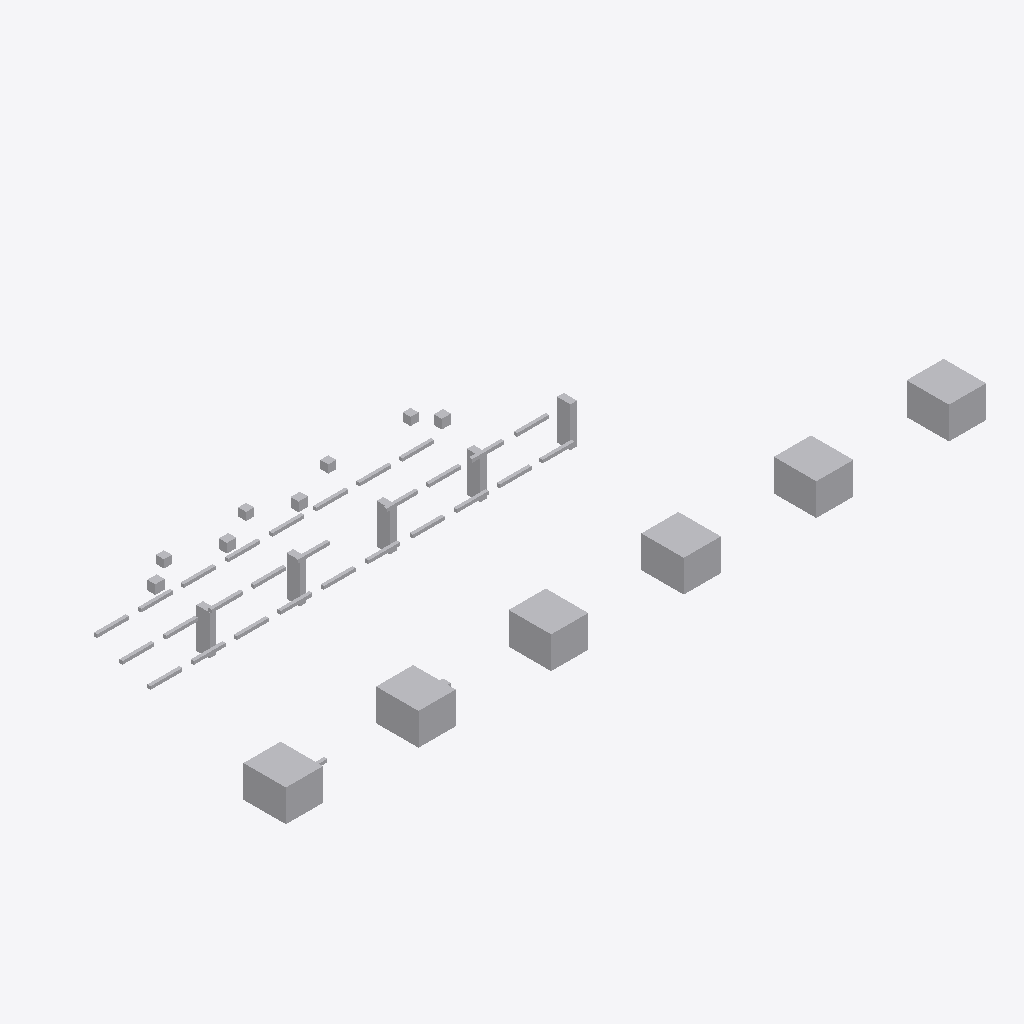
Isometric view of an IFC building model (IFC-SPF (STEP), schema IFC4, length unit metre), seen from the south-west, elements coloured by IFC class: 48 other elements (light grey).
Extent 26.4 m × 9.3 m × 2.5 m (x, y, z). Storeys (1): Utility Level at 0.00 m. Elements (48): 28 IfcPipeSegment, 11 IfcBuildingElementProxy, 5 IfcValve, 4 IfcPipeFitting.

HEADER;
FILE_DESCRIPTION(('ViewDefinition [DesignTransferView]'),'2;1');
FILE_NAME('v1_faulty.ifc','2026-07-12T00:00:00',('DatumGuard BIM Awards 2026'),('Synthetic Research Dataset'),'DatumGuard fixture generator 1.0.0','IfcOpenShell 0.8.5','Research validation only');
FILE_SCHEMA(('IFC4'));
ENDSEC;
DATA;
#11=IFCPROJECT('3h7O4AIk9JKw0J5DMgYOmN',$,'Virtual FAB EVAL-L3-S2309','Synthetic L3 seed 2309; candidate v1_faulty','SYNTHETIC_RESEARCH_MODEL','OpenBIM Evidence Guard controlled fixture','RESEARCH',(#6),#10);
#17=IFCSITE('1Z_fkoXYLIGBtehOQbZrfe',$,'Synthetic Research Site',$,$,#16,$,$,.ELEMENT.,$,$,$,$,$);
#23=IFCBUILDING('2HOsCd8E9T$Pki5k_2Xp38',$,'Virtual FAB Building',$,$,#22,$,$,.ELEMENT.,$,$,$);
#29=IFCBUILDINGSTOREY('2iFvcPPWTGPx2STLPCncZy',$,'Utility Level',$,$,#28,$,$,.ELEMENT.,0.0);
#1094=IFCBUILDINGELEMENTPROXY('3ZglB7fq5RZhTjrL08$M2y',$,'L3 TL 002','Synthetic non-production research asset','FAB_TOOL',#1081,#1093,'VF-TL-002',.USERDEFINED.);
#1148=IFCBUILDINGELEMENTPROXY('0DitthOgrGxQqHFkbxpEQA',$,'L3 TL 004','Synthetic non-production research asset','FAB_TOOL',#1135,#1147,'VF-TL-004',.USERDEFINED.);
#1067=IFCBUILDINGELEMENTPROXY('0bABxLQGTGH8Pt5Hn9dG3R',$,'L3 TL 001','Synthetic non-production research asset','FAB_TOOL',#1054,#1066,'VF-TL-001',.USERDEFINED.);
#1121=IFCBUILDINGELEMENTPROXY('21dMPhu29U3eQfkwsyQf4C',$,'L3 TL 003','Synthetic non-production research asset','FAB_TOOL',#1108,#1120,'VF-TL-003',.USERDEFINED.);
#1202=IFCBUILDINGELEMENTPROXY('09LKlxIzzNRv8Znq$yhDJ7',$,'L3 TL 006','Synthetic non-production research asset','FAB_TOOL',#1189,#1201,'VF-TL-006',.USERDEFINED.);
#1175=IFCBUILDINGELEMENTPROXY('2x1pTBhNLJH8J1hvxIqvTS',$,'L3 TL 005','Synthetic non-production research asset','FAB_TOOL',#1162,#1174,'VF-TL-005',.USERDEFINED.);
#1044=IFCBUILDINGELEMENTPROXY('0YA5TSTDnMyA3O99hO$Qkk',$,'L3 SP 005','Synthetic non-production research asset','UTILITY_SUPPORT',#1031,#1043,'VF-SP-005',.USERDEFINED.);
#953=IFCBUILDINGELEMENTPROXY('1Uro9ecB9NRPWHcsa3BMko',$,'L3 SP 001','Synthetic non-production research asset','UTILITY_SUPPORT',#940,#952,'VF-SP-001',.USERDEFINED.);
#998=IFCBUILDINGELEMENTPROXY('0igHknwy1KGPMuJndJtWfX',$,'L3 SP 003','Synthetic non-production research asset','UTILITY_SUPPORT',#985,#997,'VF-SP-003',.USERDEFINED.);
#975=IFCBUILDINGELEMENTPROXY('2zy44DWgLHkRCBBct7LDWE',$,'L3 SP 002','Synthetic non-production research asset','UTILITY_SUPPORT',#962,#974,'VF-SP-002',.USERDEFINED.);
#1021=IFCBUILDINGELEMENTPROXY('0CiFfN7$1MOA7YKPNsY2FE',$,'L3 SP 004','Synthetic non-production research asset','UTILITY_SUPPORT',#1008,#1020,'VF-SP-004',.USERDEFINED.);
#1229=IFCVALVE('1LPqXjcFDNAhnebyYyrF$$',$,'L3 VL 001','Synthetic non-production research asset','UTILITY',#1216,#1228,'VF-VL-001',.NOTDEFINED.);
#1257=IFCVALVE('2Mb3cyEifJUQatDFZNo9_q',$,'L3 VL 002','Synthetic non-production research asset','UTILITY',#1244,#1256,'VF-VL-002',.NOTDEFINED.);
#1285=IFCVALVE('3DUnWlMdLLSPhrM$MHu0ZV',$,'L3 VL 003','Synthetic non-production research asset','UTILITY',#1272,#1284,'VF-VL-003',.NOTDEFINED.);
#1341=IFCVALVE('1g9fRUKRjQPe3g5ak0Cur6',$,'L3 VL 005','Synthetic non-production research asset','UTILITY',#1328,#1340,'VF-VL-005',.NOTDEFINED.);
#227=IFCPIPESEGMENT('08OB19bXrGIv9UY6eRLqUw',$,'L3 PS 003','Synthetic non-production research asset','UTILITY',#214,#226,'VF-PS-003',.RIGIDSEGMENT.);
#367=IFCPIPESEGMENT('1HEyakYEbOTROAgsgrh8aY',$,'L3 PS 008','Synthetic non-production research asset','UTILITY',#354,#366,'VF-PS-008',.RIGIDSEGMENT.);
#535=IFCPIPESEGMENT('0BZdg5amnLzuPRoNHusDsZ',$,'L3 PS 014','Synthetic non-production research asset','UTILITY',#522,#534,'VF-PS-014',.RIGIDSEGMENT.);
#702=IFCPIPESEGMENT('17N8oDVw9U_eA8CZu2wnaD',$,'L3 PS 020','Synthetic non-production research asset','UTILITY',#689,#701,'VF-PS-020',.RIGIDSEGMENT.);
#674=IFCPIPESEGMENT('3uLi$o8ovLnBpolGAxpjQJ',$,'L3 PS 019','Synthetic non-production research asset','UTILITY',#661,#673,'VF-PS-019',.RIGIDSEGMENT.);
#730=IFCPIPESEGMENT('3kF0AhX9PPsQWAZOW07YlA',$,'L3 PS 021','Synthetic non-production research asset','UTILITY',#717,#729,'VF-PS-021',.RIGIDSEGMENT.);
#841=IFCPIPESEGMENT('3Mq9HmKxfMFxfcAze_YV_M',$,'L3 PS 025','Synthetic non-production research asset','UTILITY',#828,#840,'VF-PS-025',.RIGIDSEGMENT.);
#171=IFCPIPESEGMENT('2MUPB67f1KQ9ZNEVBPKfQ6',$,'L3 PS 001','Synthetic non-production research asset','UTILITY',#158,#170,'VF-PS-001',.RIGIDSEGMENT.);
#255=IFCPIPESEGMENT('1tCJF9SCrNRA9fYI8eI3z1',$,'L3 PS 004','Synthetic non-production research asset','UTILITY',#242,#254,'VF-PS-004',.RIGIDSEGMENT.);
#199=IFCPIPESEGMENT('01EJMbdyjNyv2Bxi5Zm6Xq',$,'L3 PS 002','Synthetic non-production research asset','UTILITY',#186,#198,'VF-PS-002',.RIGIDSEGMENT.);
#339=IFCPIPESEGMENT('2YQekM_ATT6BaUjKN6lZ8Y',$,'L3 PS 007','Synthetic non-production research asset','UTILITY',#326,#338,'INVALID TAG',.RIGIDSEGMENT.);
#395=IFCPIPESEGMENT('3dE4zbG3rOkfPbe8zggQ0I',$,'L3 PS 009','Synthetic non-production research asset','UTILITY',#382,#394,'VF-PS-009',.RIGIDSEGMENT.);
#451=IFCPIPESEGMENT('0DyNqaELXSRB2DNfT9XXCZ',$,'L3 PS 011','Synthetic non-production research asset','UTILITY',#438,#450,'VF-PS-011',.RIGIDSEGMENT.);
#786=IFCPIPESEGMENT('3wTPfS_$jS6R$ZIYFHr2Qn',$,'L3 PS 023','Synthetic non-production research asset','UTILITY',#773,#785,'VF-PS-023',.RIGIDSEGMENT.);
#869=IFCPIPESEGMENT('3DxYDqatXH1xg7S_4TlMvE',$,'L3 PS 026','Synthetic non-production research asset','UTILITY',#856,#868,'VF-PS-026',.RIGIDSEGMENT.);
#283=IFCPIPESEGMENT('2x1pTBhNLJH8J1hvxIqvTS',$,'L3 PS 005','Synthetic non-production research asset','UTILITY',#270,#282,'VF-PS-005',.RIGIDSEGMENT.);
#311=IFCPIPESEGMENT('02fo9WuN5TBgH$UJjeXse5',$,'L3 PS 006','Synthetic non-production research asset','UTILITY',#298,#310,'VF-PS-006',.RIGIDSEGMENT.);
#423=IFCPIPESEGMENT('2VM1wS4jbUWQjsT$LSNG6m',$,'L3 PS 010','Synthetic non-production research asset','UTILITY',#410,#422,'VF-PS-010',.RIGIDSEGMENT.);
#507=IFCPIPESEGMENT('1g026kAuHScw_M8AYMg5Wh',$,'L3 PS 013','Synthetic non-production research asset','UTILITY',#494,#506,'VF-PS-013',.RIGIDSEGMENT.);
#479=IFCPIPESEGMENT('201pmq$_1Je9LLJ1TS3iBk',$,'L3 PS 012','Synthetic non-production research asset','UTILITY',#466,#478,'VF-PS-012',.RIGIDSEGMENT.);
#563=IFCPIPESEGMENT('2oy_srNvLKfAm_G4RYxv0d',$,'L3 PS 015','Synthetic non-production research asset','UTILITY',#550,#562,'VF-PS-015',.RIGIDSEGMENT.);
#619=IFCPIPESEGMENT('0mWRIGaQ5QQu0A1Gaq45Bf',$,'L3 PS 017','Synthetic non-production research asset','UTILITY',#606,#618,'VF-PS-017',.RIGIDSEGMENT.);
#647=IFCPIPESEGMENT('1HfUjOAzHVYRi0x7teQOzK',$,'L3 PS 018','Synthetic non-production research asset','UTILITY',#634,#646,$,.RIGIDSEGMENT.);
#758=IFCPIPESEGMENT('2tU0Rq_xLQOexklYK53zNO',$,'L3 PS 022','Synthetic non-production research asset','UTILITY',#745,#757,'VF-PS-022',.RIGIDSEGMENT.);
#814=IFCPIPESEGMENT('33O1_KOUrRjhNrYhJmVNGl',$,'L3 PS 024','Synthetic non-production research asset','UTILITY',#801,#813,'VF-PS-024',.RIGIDSEGMENT.);
#925=IFCPIPESEGMENT('1zIK$9C4HKugnX8biB8k6L',$,'L3 PS 028','Synthetic non-production research asset','UTILITY',#912,#924,'VF-PS-028',.RIGIDSEGMENT.);
#897=IFCPIPESEGMENT('2g7uoHQAzGlRRxeFn2i9zh',$,'L3 PS 027','Synthetic non-production research asset','UTILITY',#884,#896,'VF-PS-027',.RIGIDSEGMENT.);
#115=IFCPIPEFITTING('3ZDUppE3LRm9QU3y$DQm2$',$,'L3 PF 003','Synthetic non-production research asset','UTILITY',#102,#114,'VF-PF-003',.NOTDEFINED.);
#87=IFCPIPEFITTING('1iQgRDXWDSPhHrCFaDOArI',$,'L3 PF 002','Synthetic non-production research asset','UTILITY',#74,#86,'VF-PF-002',.NOTDEFINED.);
#59=IFCPIPEFITTING('36dmgstDDKle_2kF8U1jxP',$,'L3 PF 001','Synthetic non-production research asset','UTILITY',#46,#58,'VF-PF-001',.NOTDEFINED.);
#143=IFCPIPEFITTING('16pHV6KgbHZew7cF$2KNXt',$,'L3 PF 004','Synthetic non-production research asset','UTILITY',#130,#142,'VF-PF-004',.NOTDEFINED.);
#591=IFCPIPESEGMENT('3C8f4dtu1RXwvPbS55i_Fk',$,'L3 PS 016','Synthetic non-production research asset','UTILITY',#578,#590,'VF-PS-016',.RIGIDSEGMENT.);
#1313=IFCVALVE('3rtgh5l7nLTRMBp4c9CmBb',$,'L3 VL 004','Synthetic non-production research asset','UTILITY',#1300,#1312,'VF-VL-004',.NOTDEFINED.);
ENDSEC;
